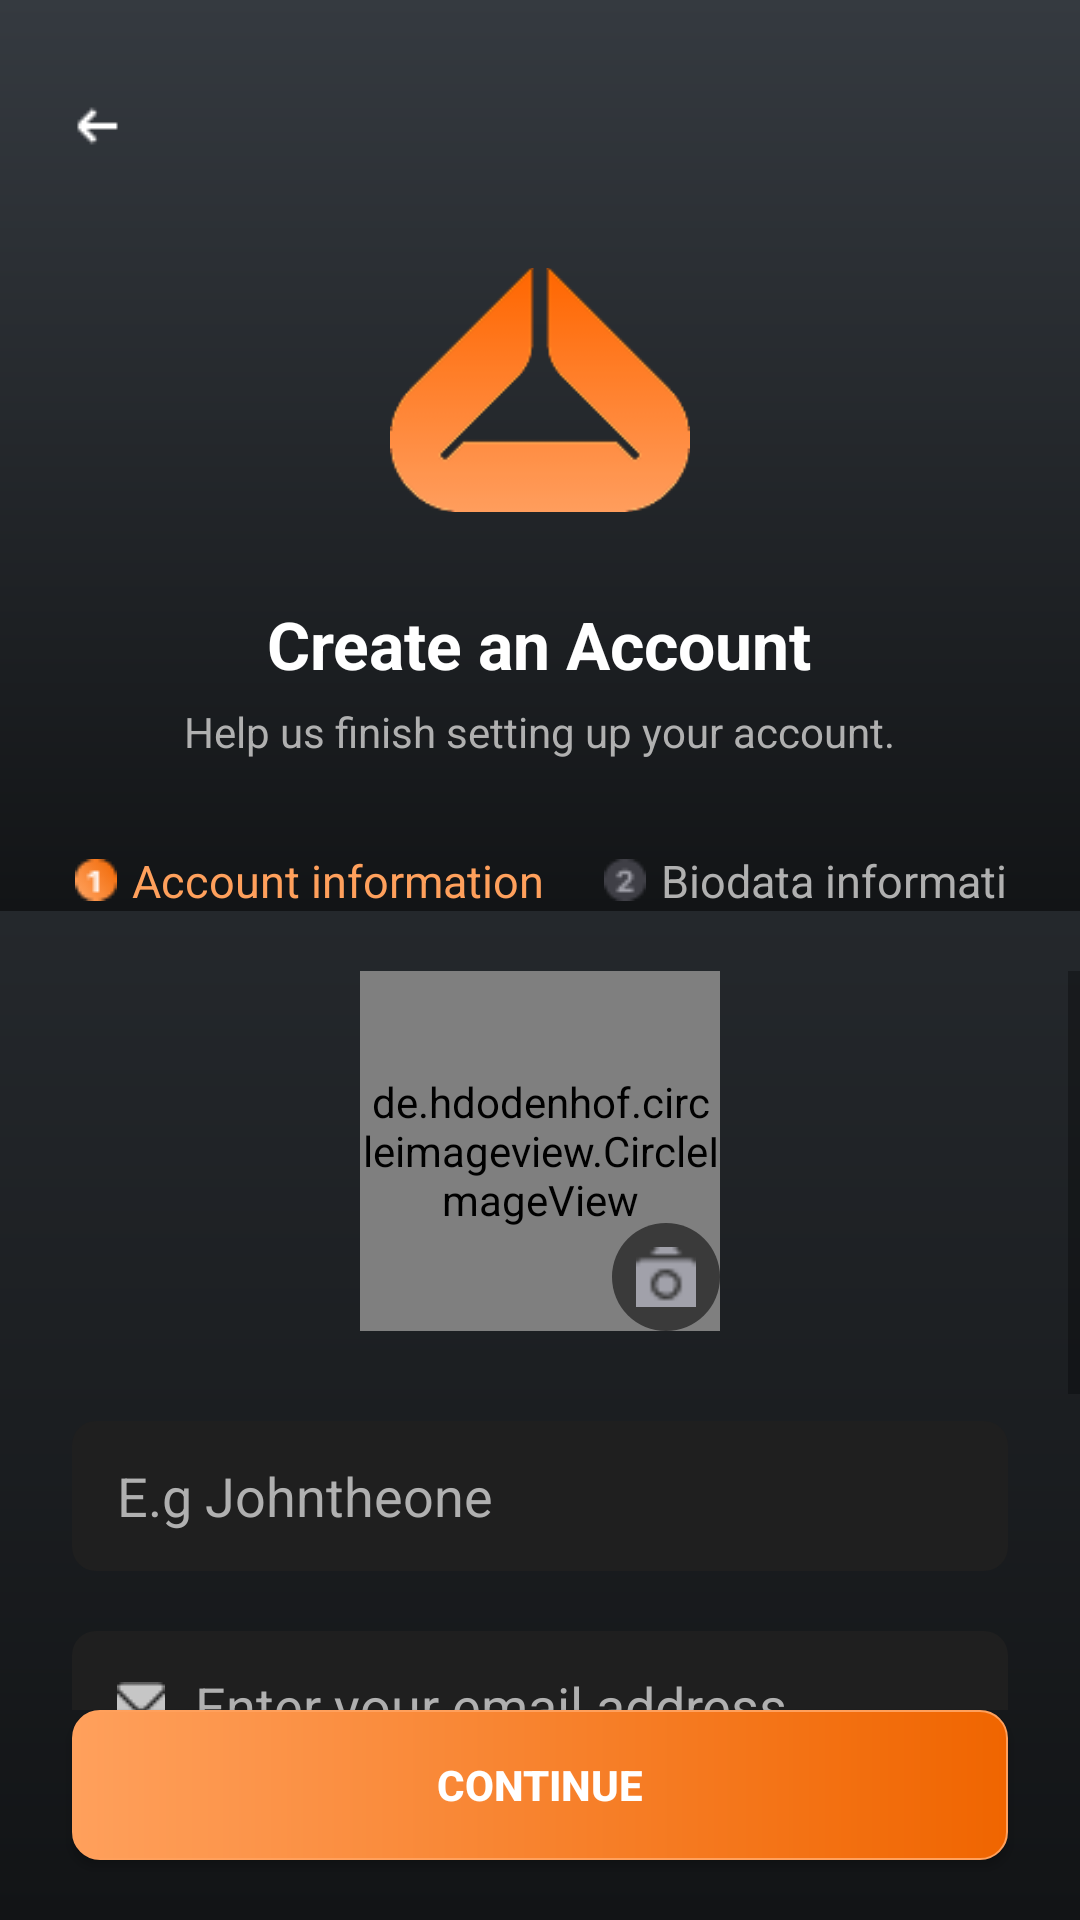

Here is an Android app screen rendered from its layout file. Give the layout XML and the strings, colors and styles it references.
<!-- AndroidManifest.xml: application theme Theme.ZenFit -->
<!-- res/layout/activity_sign_up.xml -->
<?xml version="1.0" encoding="utf-8"?>
<RelativeLayout xmlns:android="http://schemas.android.com/apk/res/android"
    xmlns:tools="http://schemas.android.com/tools"
    android:id="@+id/main"
    android:layout_width="match_parent"
    android:layout_height="match_parent"
    android:background="@drawable/zenfit_background"
    tools:context=".SignUp">

    
    <RelativeLayout
        android:id="@+id/fixedHeader"
        android:layout_width="match_parent"
        android:layout_height="wrap_content"
        android:background="@drawable/zenfit_background">

        <ImageView
            android:id="@+id/backArrow"
            android:layout_width="24dp"
            android:layout_height="24dp"
            android:layout_marginStart="20dp"
            android:layout_marginTop="30dp"
            android:src="@drawable/backarrow"
            android:contentDescription="Back" />

        <ImageView
            android:id="@+id/signupLogo"
            android:layout_width="100dp"
            android:layout_height="100dp"
            android:layout_centerHorizontal="true"
            android:layout_marginTop="80dp"
            android:src="@drawable/zenfit_logo" />

        <TextView
            android:id="@+id/signupTitle"
            android:layout_width="wrap_content"
            android:layout_height="wrap_content"
            android:text="Create an Account"
            android:textColor="@color/white"
            android:textSize="22sp"
            android:textStyle="bold"
            android:layout_below="@id/signupLogo"
            android:layout_marginTop="20dp"
            android:layout_centerHorizontal="true" />

        <TextView
            android:id="@+id/signupSubtitle"
            android:layout_width="wrap_content"
            android:layout_height="wrap_content"
            android:text="Help us finish setting up your account."
            android:textColor="@color/light_gray"
            android:textSize="14sp"
            android:layout_below="@id/signupTitle"
            android:layout_marginTop="5dp"
            android:layout_centerHorizontal="true" />

        <LinearLayout
            android:id="@+id/progressSection"
            android:layout_width="match_parent"
            android:layout_height="wrap_content"
            android:orientation="horizontal"
            android:layout_below="@id/signupSubtitle"
            android:layout_marginTop="30dp"
            android:paddingHorizontal="25dp"
            android:gravity="center_vertical">

            <TextView
                android:id="@+id/step1"
                android:layout_width="wrap_content"
                android:layout_height="wrap_content"
                android:text="Account information"
                android:textColor="@color/orange"
                android:textSize="15sp"
                android:drawableStart="@drawable/iconround1"
                android:drawablePadding="5dp" />

            <View
                android:layout_width="0dp"
                android:layout_height="1dp"
                android:layout_weight="1"
                android:layout_marginHorizontal="10dp" />

            <TextView
                android:id="@+id/step2"
                android:layout_width="wrap_content"
                android:layout_height="wrap_content"
                android:text="Biodata information"
                android:textColor="@color/light_gray"
                android:textSize="15sp"
                android:drawableStart="@drawable/iconround2"
                android:drawablePadding="5dp"
                android:layout_marginEnd="5dp"/>
        </LinearLayout>
    </RelativeLayout>

    
    <ScrollView
        android:layout_width="match_parent"
        android:layout_height="match_parent"
        android:layout_below="@id/fixedHeader"
        android:layout_above="@id/continueButton"
        android:layout_marginTop="20dp"
        android:fillViewport="true">

        <LinearLayout
            android:layout_width="match_parent"
            android:layout_height="wrap_content"
            android:orientation="vertical"
            android:paddingHorizontal="24dp"
            android:paddingBottom="20dp">

            
            <RelativeLayout
                android:layout_width="wrap_content"
                android:layout_height="wrap_content"
                android:layout_gravity="center_horizontal"
                android:layout_marginBottom="30dp">

                <de.hdodenhof.circleimageview.CircleImageView
                    android:id="@+id/profileImageView"
                    android:layout_width="120dp"
                    android:layout_height="120dp"
                    android:src="@drawable/profile_pic"
                    android:scaleType="centerCrop" />

                <ImageView
                    android:id="@+id/cameraIcon"
                    android:layout_width="36dp"
                    android:layout_height="36dp"
                    android:layout_alignEnd="@id/profileImageView"
                    android:layout_alignBottom="@id/profileImageView"
                    android:src="@drawable/camera"
                    android:background="@drawable/circle_background"
                    android:padding="8dp"
                    android:contentDescription="Add photo" />
            </RelativeLayout>

            <EditText
                android:id="@+id/usernameInput"
                android:layout_width="match_parent"
                android:layout_height="50dp"
                android:hint="E.g Johntheone"
                android:drawableStart="@drawable/user"
                android:drawablePadding="10dp"
                android:background="@drawable/input_background"
                android:textColor="@color/white"
                android:textColorHint="@color/light_gray"
                android:paddingStart="15dp"
                android:paddingEnd="15dp" />

            <EditText
                android:id="@+id/emailInput"
                android:layout_width="match_parent"
                android:layout_height="50dp"
                android:layout_marginTop="20dp"
                android:hint="Enter your email address"
                android:drawableStart="@drawable/email"
                android:drawablePadding="10dp"
                android:background="@drawable/input_background"
                android:textColor="@color/white"
                android:textColorHint="@color/light_gray"
                android:inputType="textEmailAddress"
                android:paddingStart="15dp"
                android:paddingEnd="15dp" />

            <EditText
                android:id="@+id/passwordInput"
                android:layout_width="match_parent"
                android:layout_height="50dp"
                android:layout_marginTop="20dp"
                android:hint="Enter a password"
                android:drawableStart="@drawable/lock"
                android:drawablePadding="10dp"
                android:background="@drawable/input_background"
                android:textColor="@color/white"
                android:textColorHint="@color/light_gray"
                android:inputType="textPassword"
                android:paddingStart="15dp"
                android:paddingEnd="15dp" />

            <EditText
                android:id="@+id/confirmPasswordInput"
                android:layout_width="match_parent"
                android:layout_height="50dp"
                android:layout_marginTop="20dp"
                android:hint="Confirm password"
                android:drawableStart="@drawable/lock"
                android:drawablePadding="10dp"
                android:background="@drawable/input_background"
                android:textColor="@color/white"
                android:textColorHint="@color/light_gray"
                android:inputType="textPassword"
                android:paddingStart="15dp"
                android:paddingEnd="15dp" />
        </LinearLayout>
    </ScrollView>

    <Button
        android:id="@+id/continueButton"
        android:layout_width="match_parent"
        android:layout_height="50dp"
        android:text="Continue"
        android:textColor="@color/white"
        android:textStyle="bold"
        android:background="@drawable/orange_btn"
        android:layout_alignParentBottom="true"
        android:layout_marginHorizontal="24dp"
        android:layout_marginBottom="20dp" />
</RelativeLayout>
<!-- resources referenced by this layout -->
<resources>
  <color name="light_gray">#B0B0B0</color>
  <color name="orange">#FFA05C</color>
  <color name="white">#FFFFFFFF</color>
  <!-- drawable backarrow: png bitmap (drawable, 209 bytes) -->
  <!-- drawable camera: png bitmap (drawable, 402 bytes) -->
  <!-- drawable circle_background (drawable) -->
  <?xml version="1.0" encoding="utf-8"?>
  <shape xmlns:android="http://schemas.android.com/apk/res/android"
      android:shape="oval">
      <solid android:color="@color/dark_circle" />
  </shape>
  <!-- drawable email: png bitmap (drawable, 304 bytes) -->
  <!-- drawable iconround1: png bitmap (drawable, 584 bytes) -->
  <!-- drawable iconround2: png bitmap (drawable, 494 bytes) -->
  <!-- drawable input_background (drawable) -->
  <shape xmlns:android="http://schemas.android.com/apk/res/android"
      android:shape="rectangle">
      <solid android:color="#1F1F1F"/>
      <corners android:radius="8dp"/>
  </shape>
  <!-- drawable lock: png bitmap (drawable, 343 bytes) -->
  <!-- drawable orange_btn (drawable) -->
  <shape xmlns:android="http://schemas.android.com/apk/res/android"
      android:shape="rectangle">
  
      <corners android:radius="9dp" />
  
      <stroke
          android:width="0.5dp"
          android:color="#FFA05C" />
  
      <gradient
          android:type="linear"
          android:startColor="#FFA05C"
          android:endColor="#F06500"
          android:startX="0.0"
          android:startY="100.0"
          android:endX="100.0"
          android:endY="0.0"/>
  </shape>
  <!-- drawable profile_pic: png bitmap (drawable, 4350 bytes) -->
  <!-- drawable zenfit_background (drawable) -->
  <shape xmlns:android="http://schemas.android.com/apk/res/android"
      android:shape="rectangle">
  
      <gradient
          android:type="linear"
          android:startColor="#353A40"
          android:endColor="#121416"
          android:angle="81"
          android:useLevel="false" />
  </shape>
  <!-- drawable zenfit_logo: png bitmap (drawable, 6014 bytes) -->
  <style name="Theme.ZenFit" parent="Base.Theme.ZenFit" />
  <color name="dark_circle">#3A3A3A</color>
  <style name="Base.Theme.ZenFit" parent="Theme.AppCompat.Light.NoActionBar">
          
      </style>
</resources>
